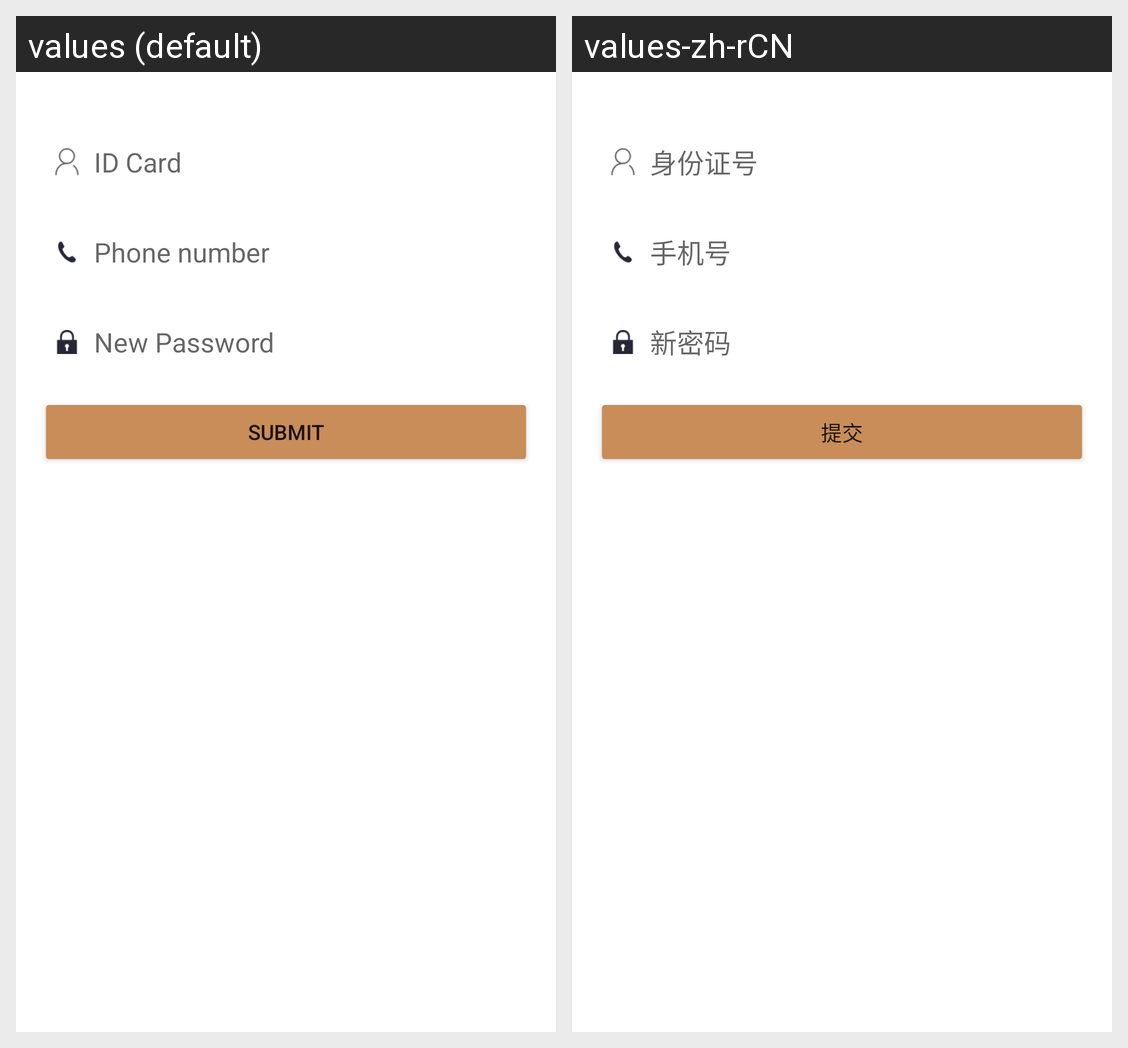

For this localized Android screen grid, give each drawn string resource with its value in every locale shown.
Android screen res/layout/activity_reset_password.xml rendered under 2 locales, left to right: values (default), values-zh-rCN. Device: Nexus 5 (rendered at 1080×1920; each locale shown at half size, 540×960, under a caption strip naming it); theme AppBaseTheme.
Strings drawn on this screen, with the default value and each locale's value (text and hints the layout hard-codes, and strings that could not be matched under every locale, appear in the picture but are not listed):

id_card
  values: ID Card
  values-zh-rCN: 身份证号

phone_numer
  values: Phone number
  values-zh-rCN: 手机号

new_password
  values: New Password
  values-zh-rCN: 新密码

submit
  values: Submit
  values-zh-rCN: 提交
